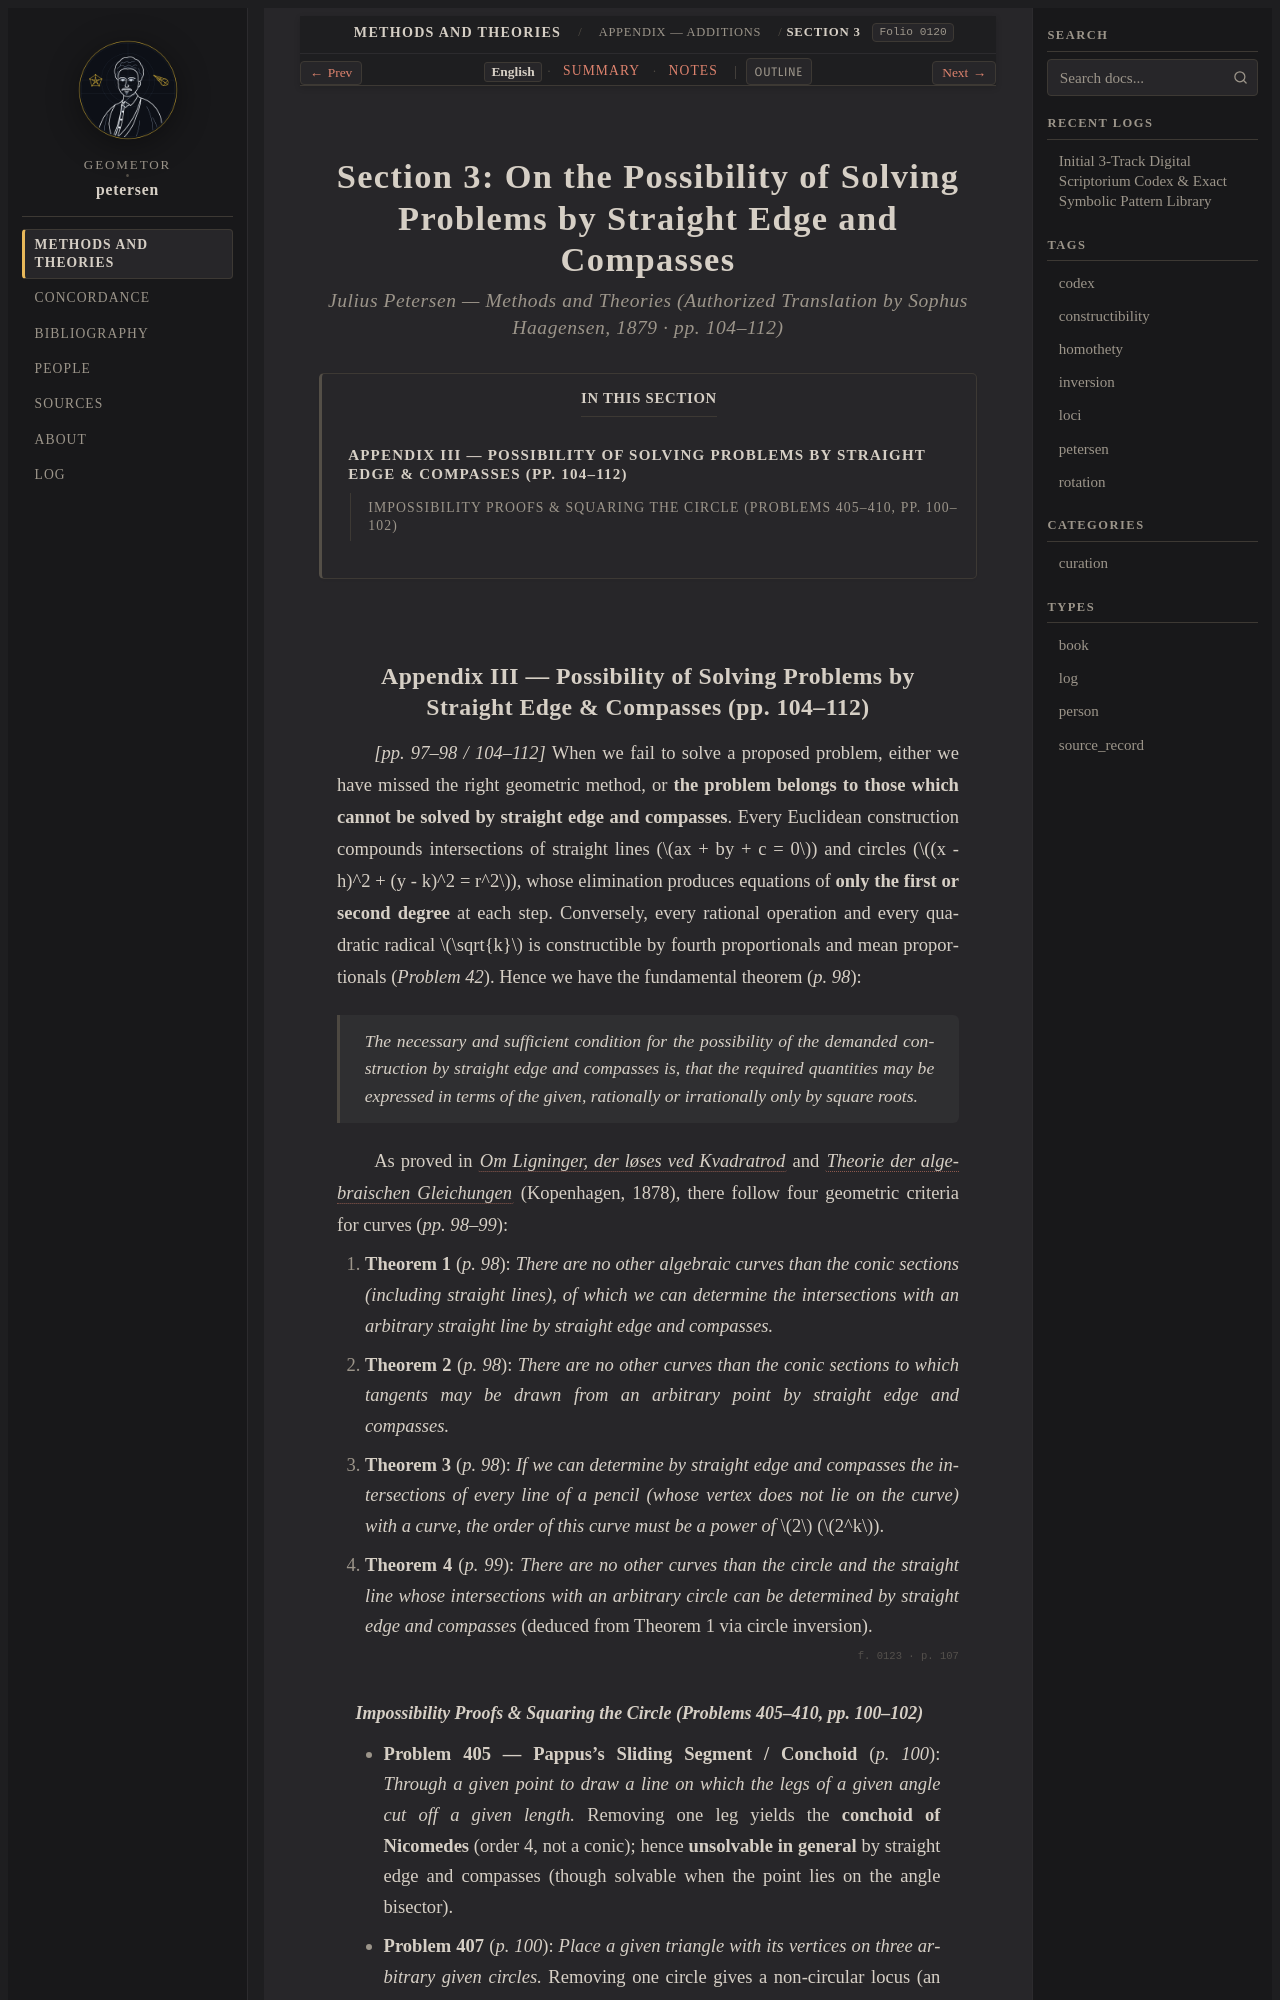

repository: geometor/petersen · page: methods_and_theories/appendix/sec_03_constructibility/index.html · generator: sphinx

:layout: book
:order: 3
:folio: 0120
:tracks: English: index | Summary: summary | Notes: notes

.. _petersen-appendix-sec_03_constructibility:
.. _petersen-appendix-sec_03_constructibility-en:
.. _petersen-unit-07-inversion-and-constructibility-en:

Section 3: On the Possibility of Solving Problems by Straight Edge and Compasses
================================================================================

.. rubric:: Julius Petersen — *Methods and Theories* (Authorized Translation by Sophus Haagensen, 1879 · pp. 104–112)

.. folio:: 0120
   :page: 104

.. contents:: In This Section
   :local:
   :depth: 2
   :backlinks: none

.. _petersen-en-constructibility:

Appendix III — Possibility of Solving Problems by Straight Edge & Compasses (pp. 104–112)
-----------------------------------------------------------------------------------------

*[pp. 97–98 / 104–112]* When we fail to solve a proposed problem, either we have missed the right geometric method, or **the problem belongs to those which cannot be solved by straight edge and compasses**. Every Euclidean construction compounds intersections of straight lines (:math:`ax + by + c = 0`) and circles (:math:`(x - h)^2 + (y - k)^2 = r^2`), whose elimination produces equations of **only the first or second degree** at each step. Conversely, every rational operation and every quadratic radical :math:`\sqrt{k}` is constructible by fourth proportionals and mean proportionals (*Problem 42*). Hence we have the fundamental theorem (*p. 98*):

   *The necessary and sufficient condition for the possibility of the demanded construction by straight edge and compasses is, that the required quantities may be expressed in terms of the given, rationally or irrationally only by square roots.*

As proved in :cite:`*Om Ligninger, der løses ved Kvadratrod* <petersen:1871>` and :cite:`*Theorie der algebraischen Gleichungen* <petersen:1878>` (Kopenhagen, 1878), there follow four geometric criteria for curves (*pp. 98–99*):

1. **Theorem 1** (*p. 98*): *There are no other algebraic curves than the conic sections (including straight lines), of which we can determine the intersections with an arbitrary straight line by straight edge and compasses.*
2. **Theorem 2** (*p. 98*): *There are no other curves than the conic sections to which tangents may be drawn from an arbitrary point by straight edge and compasses.*
3. **Theorem 3** (*p. 98*): *If we can determine by straight edge and compasses the intersections of every line of a pencil (whose vertex does not lie on the curve) with a curve, the order of this curve must be a power of* :math:`2` (:math:`2^k`).
4. **Theorem 4** (*p. 99*): *There are no other curves than the circle and the straight line whose intersections with an arbitrary circle can be determined by straight edge and compasses* (deduced from Theorem 1 via circle inversion).

.. folio:: 0123
   :page: 107
